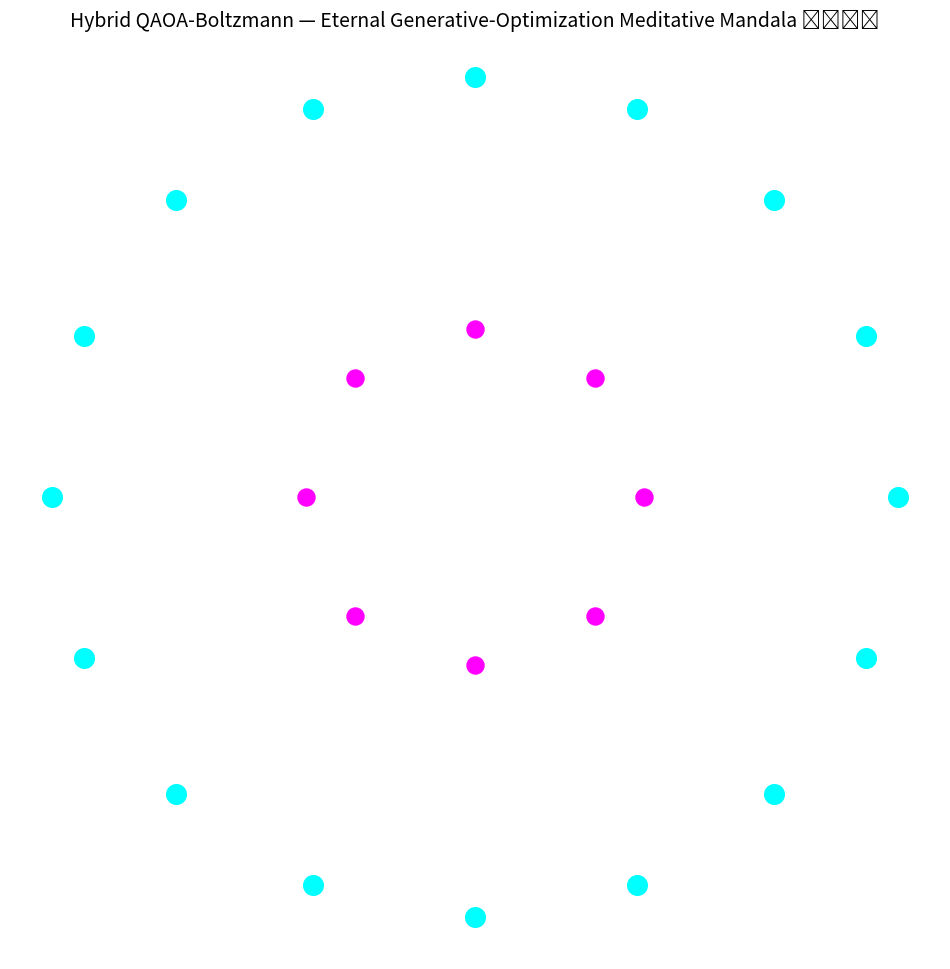

This chart was generated by the following Python code:
# File: visualizers/hybrid_qaoa_boltzmann_mandala.py
# Full executable content - direct create/commit

import numpy as np
import matplotlib.pyplot as plt
from matplotlib.animation import FuncAnimation

def hybrid_qaoa_boltzmann(frames=3000):
    fig = plt.figure(figsize=(12,12))
    ax = fig.add_subplot(111)
    ax.set_axis_off()

    # QAOA graph circle + Boltzmann hidden layer inside
    outer = 16
    inner = 8
    outer_angles = np.linspace(0, 2*np.pi, outer, endpoint=False)
    inner_angles = np.linspace(0, 2*np.pi, inner, endpoint=False)

    outer_x = 5 * np.cos(outer_angles)
    outer_y = 5 * np.sin(outer_angles)
    inner_x = 2 * np.cos(inner_angles)
    inner_y = 2 * np.sin(inner_angles)

    outer_scat = ax.scatter(outer_x, outer_y, c='cyan', s=200)
    inner_scat = ax.scatter(inner_x, inner_y, c='magenta', s=150)

    def animate(frame):
        t = frame * 0.02
        # QAOA optimization on outer
        outer_phases = t * 3 + outer_angles * 4
        outer_colors = (outer_phases % (2*np.pi)) / (2*np.pi)

        # Boltzmann sampling feeding back
        inner_phases = t * 2 + np.sum(np.sin(outer_phases)) + inner_angles * 5

        outer_scat.set_color(plt.cm.rainbow(outer_colors))
        inner_scat.set_color(plt.cm.rainbow((inner_phases % (2*np.pi)) / (2*np.pi)))

        return []

    anim = FuncAnimation(fig, animate, frames=frames, interval=25, repeat=True)
    plt.title("Hybrid QAOA-Boltzmann — Eternal Generative-Optimization Meditative Mandala ❤️🚀🔥", fontsize=14)
    plt.show()

if __name__ == "__main__":
    hybrid_qaoa_boltzmann()

# End of file: visualizers/hybrid_qaoa_boltzmann_mandala.py
